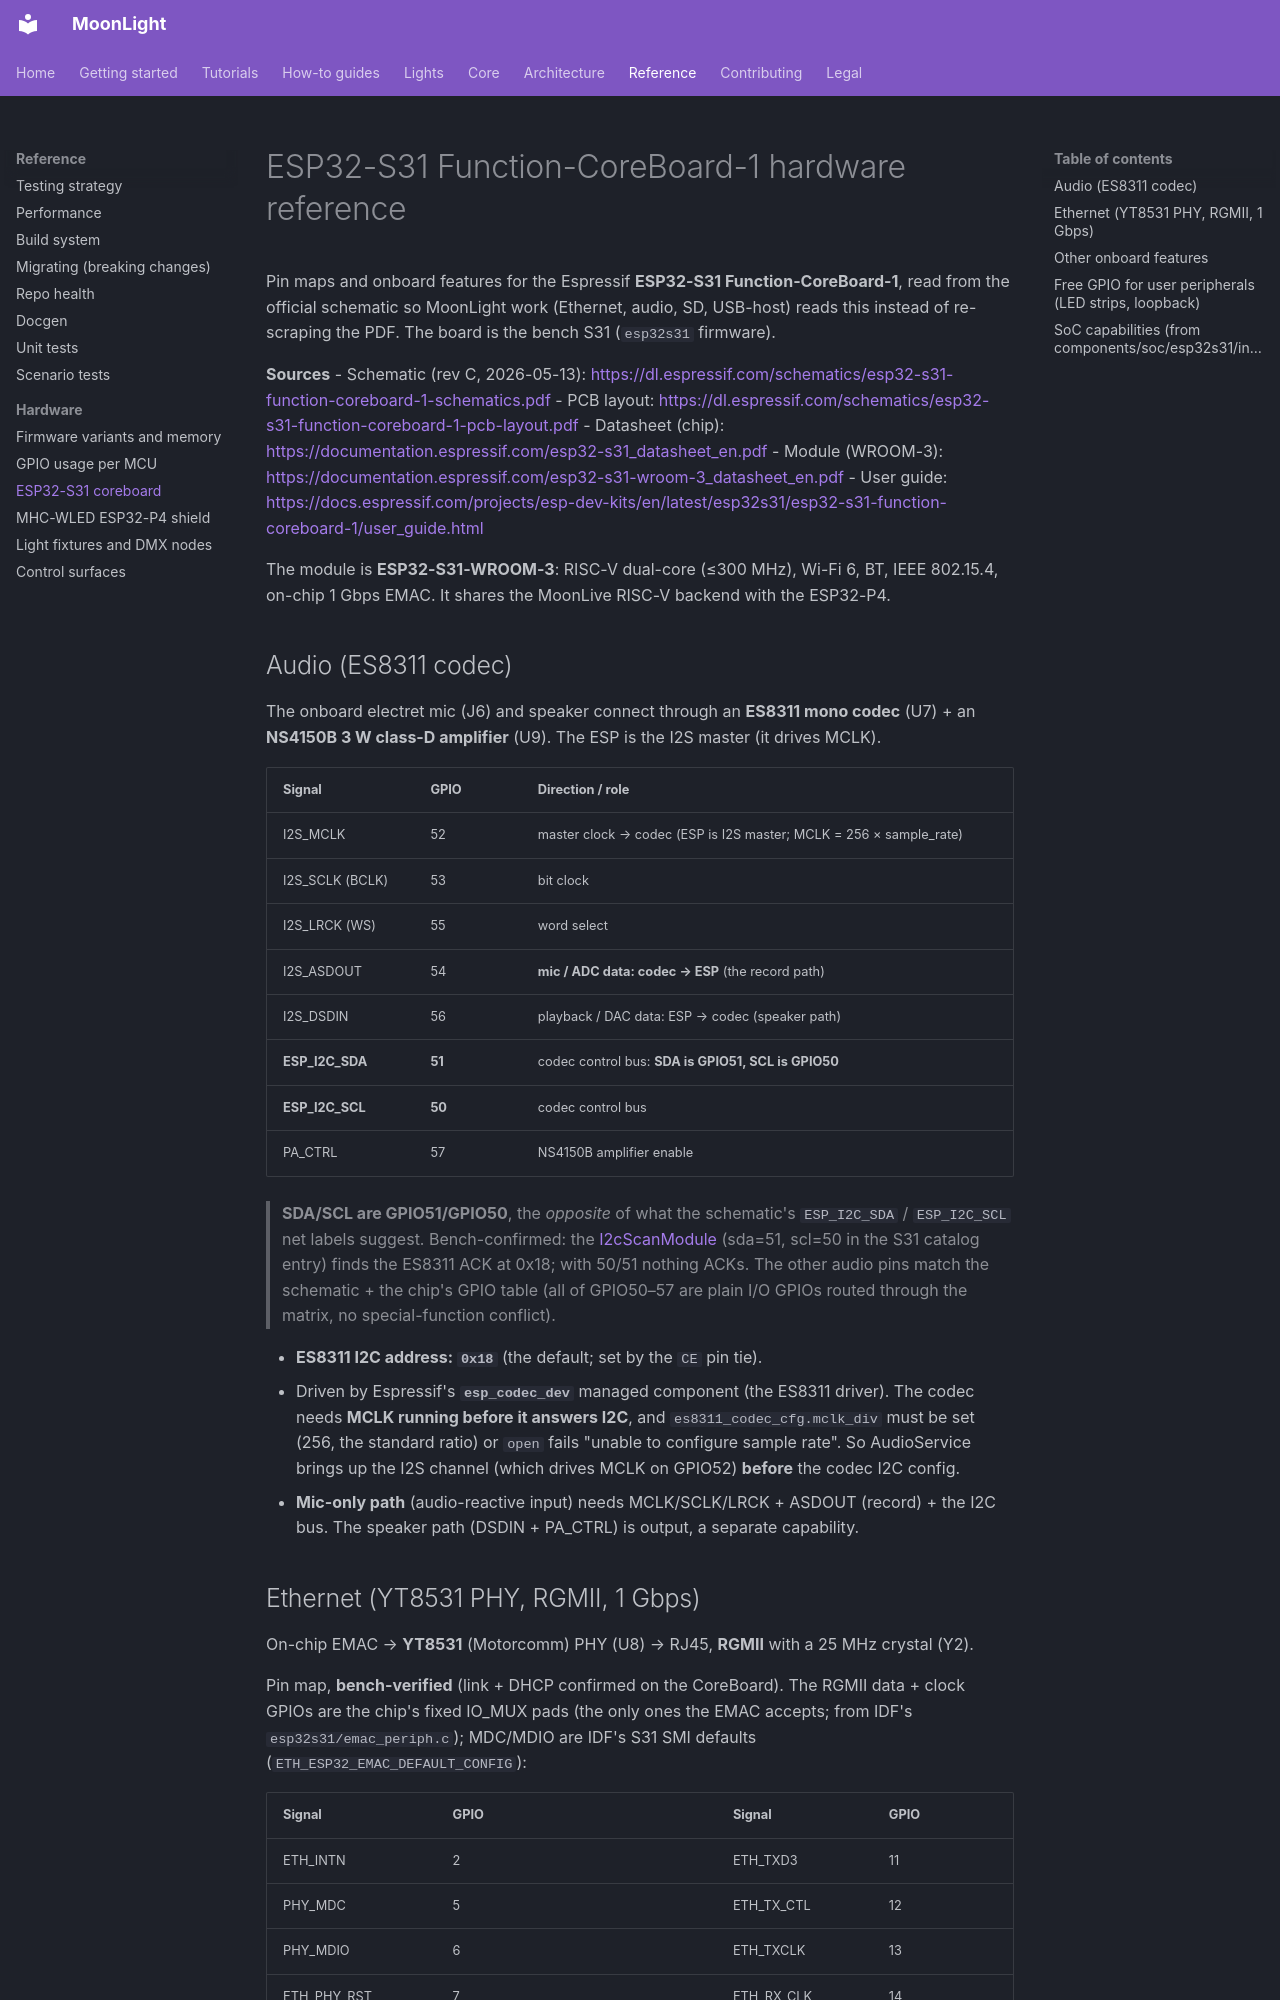

repository: MoonModules/projectMM · page: reference/hardware/esp32-s31-coreboard.html · generator: mkdocs

# ESP32-S31 Function-CoreBoard-1 hardware reference

Pin maps and onboard features for the Espressif **ESP32-S31 Function-CoreBoard-1**, read from the official schematic so MoonLight work (Ethernet, audio, SD, USB-host) reads this instead of re-scraping the PDF. The board is the bench S31 (`esp32s31` firmware).

**Sources**
- Schematic (rev C, 2026-05-13): <https://dl.espressif.com/schematics/esp32-s31-function-coreboard-1-schematics.pdf>
- PCB layout: <https://dl.espressif.com/schematics/esp32-s31-function-coreboard-1-pcb-layout.pdf>
- Datasheet (chip): <https://documentation.espressif.com/esp32-s31_datasheet_en.pdf>
- Module (WROOM-3): <https://documentation.espressif.com/esp32-s31-wroom-3_datasheet_en.pdf>
- User guide: <https://docs.espressif.com/projects/esp-dev-kits/en/latest/esp32s31/esp32-s31-function-coreboard-1/user_guide.html>

The module is **ESP32-S31-WROOM-3**: RISC-V dual-core (≤300 MHz), Wi-Fi 6, BT, IEEE 802.15.4, on-chip 1 Gbps EMAC. It shares the MoonLive RISC-V backend with the ESP32-P4.

## Audio (ES8311 codec)

The onboard electret mic (J6) and speaker connect through an **ES8311 mono codec** (U7) + an
**NS4150B 3 W class-D amplifier** (U9). The ESP is the I2S master (it drives MCLK).

| Signal | GPIO | Direction / role |
|---|---|---|
| I2S_MCLK | 52 | master clock → codec (ESP is I2S master; MCLK = 256 × sample_rate) |
| I2S_SCLK (BCLK) | 53 | bit clock |
| I2S_LRCK (WS) | 55 | word select |
| I2S_ASDOUT | 54 | **mic / ADC data: codec → ESP** (the record path) |
| I2S_DSDIN | 56 | playback / DAC data: ESP → codec (speaker path) |
| **ESP_I2C_SDA** | **51** | codec control bus: **SDA is GPIO51, SCL is GPIO50** |
| **ESP_I2C_SCL** | **50** | codec control bus |
| PA_CTRL | 57 | NS4150B amplifier enable |

> **SDA/SCL are GPIO51/GPIO50**, the *opposite* of what the schematic's `ESP_I2C_SDA` /
> `ESP_I2C_SCL` net labels suggest. Bench-confirmed: the [I2cScanModule](../../moonmodules/core/moxygen/I2cScanModule.md)
> (sda=51, scl=50 in the S31 catalog entry) finds the ES8311 ACK at 0x18; with 50/51 nothing
> ACKs. The other audio pins match the schematic + the chip's GPIO table (all of GPIO50–57 are
> plain I/O GPIOs routed through the matrix, no special-function conflict).

- **ES8311 I2C address: `0x18`** (the default; set by the `CE` pin tie).
- Driven by Espressif's **`esp_codec_dev`** managed component (the ES8311 driver). The codec
  needs **MCLK running before it answers I2C**, and `es8311_codec_cfg.mclk_div` must be set (256, the standard ratio) or `open` fails "unable to configure sample rate". So AudioService brings up the I2S channel (which drives MCLK on GPIO52) **before** the codec I2C config.
- **Mic-only path** (audio-reactive input) needs MCLK/SCLK/LRCK + ASDOUT (record) + the I2C bus.
  The speaker path (DSDIN + PA_CTRL) is output, a separate capability.
